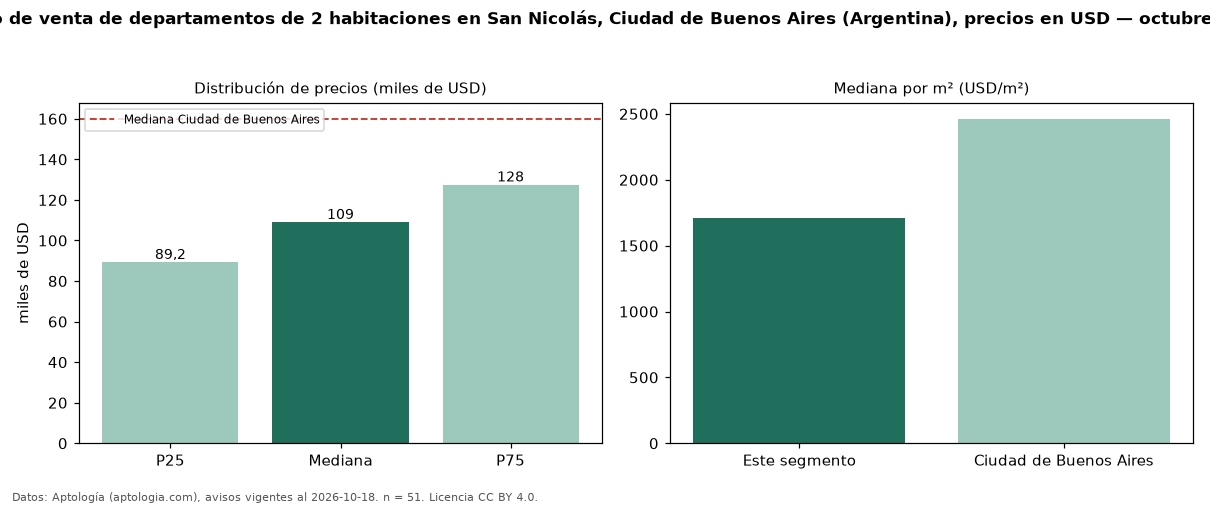

Source data for this figure (header and first rows):
seccion, metrica, valor, moneda, n
precio, p25, 89250, USD, 51
precio, mediana, 109000, USD, 51
precio, p75, 127500, USD, 51
precio, minimo, 58900, USD, 51
precio, maximo, 400000, USD, 51
m2, mediana_precio_m2, 1712, USD, 51
m2, area_mediana_m2, 63.0, m2, 51
banos, mediana_banos, 1.0, , 
habitaciones, 2, 109000, USD, 51
ciudad, mediana_ciudad_referencia, 160000, USD, 
ciudad, mediana_m2_ciudad, 2462, USD, 
fuente, fecha_datos, 2026-10-18, , 
fuente, atribucion, https://www.aptologia.com/ar, , 
fuente, licencia, CC BY 4.0, , 
